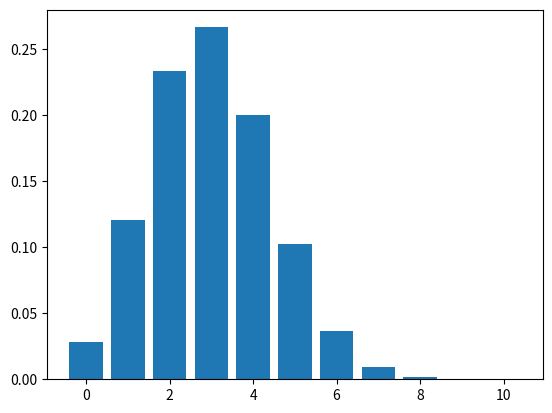

Recreate this plot in Python.
import matplotlib.pyplot as plt


def factorial(x):
    x_list = list(range(1, x + 1))
    res = 1
    for val in x_list:
        res *= val
    return res


def combination(n, x):
    res = factorial(n) / (factorial(x) * factorial(n - x))
    return res


n = 10
p = 0.3

x_list = list(range(n + 1))
p_list = []

for x in x_list:
    prob = combination(n, x) * (p ** x) * ((1 - p) ** (n - x))
    p_list.append(prob)
print(p_list)

plt.bar(x_list, p_list)
plt.show()